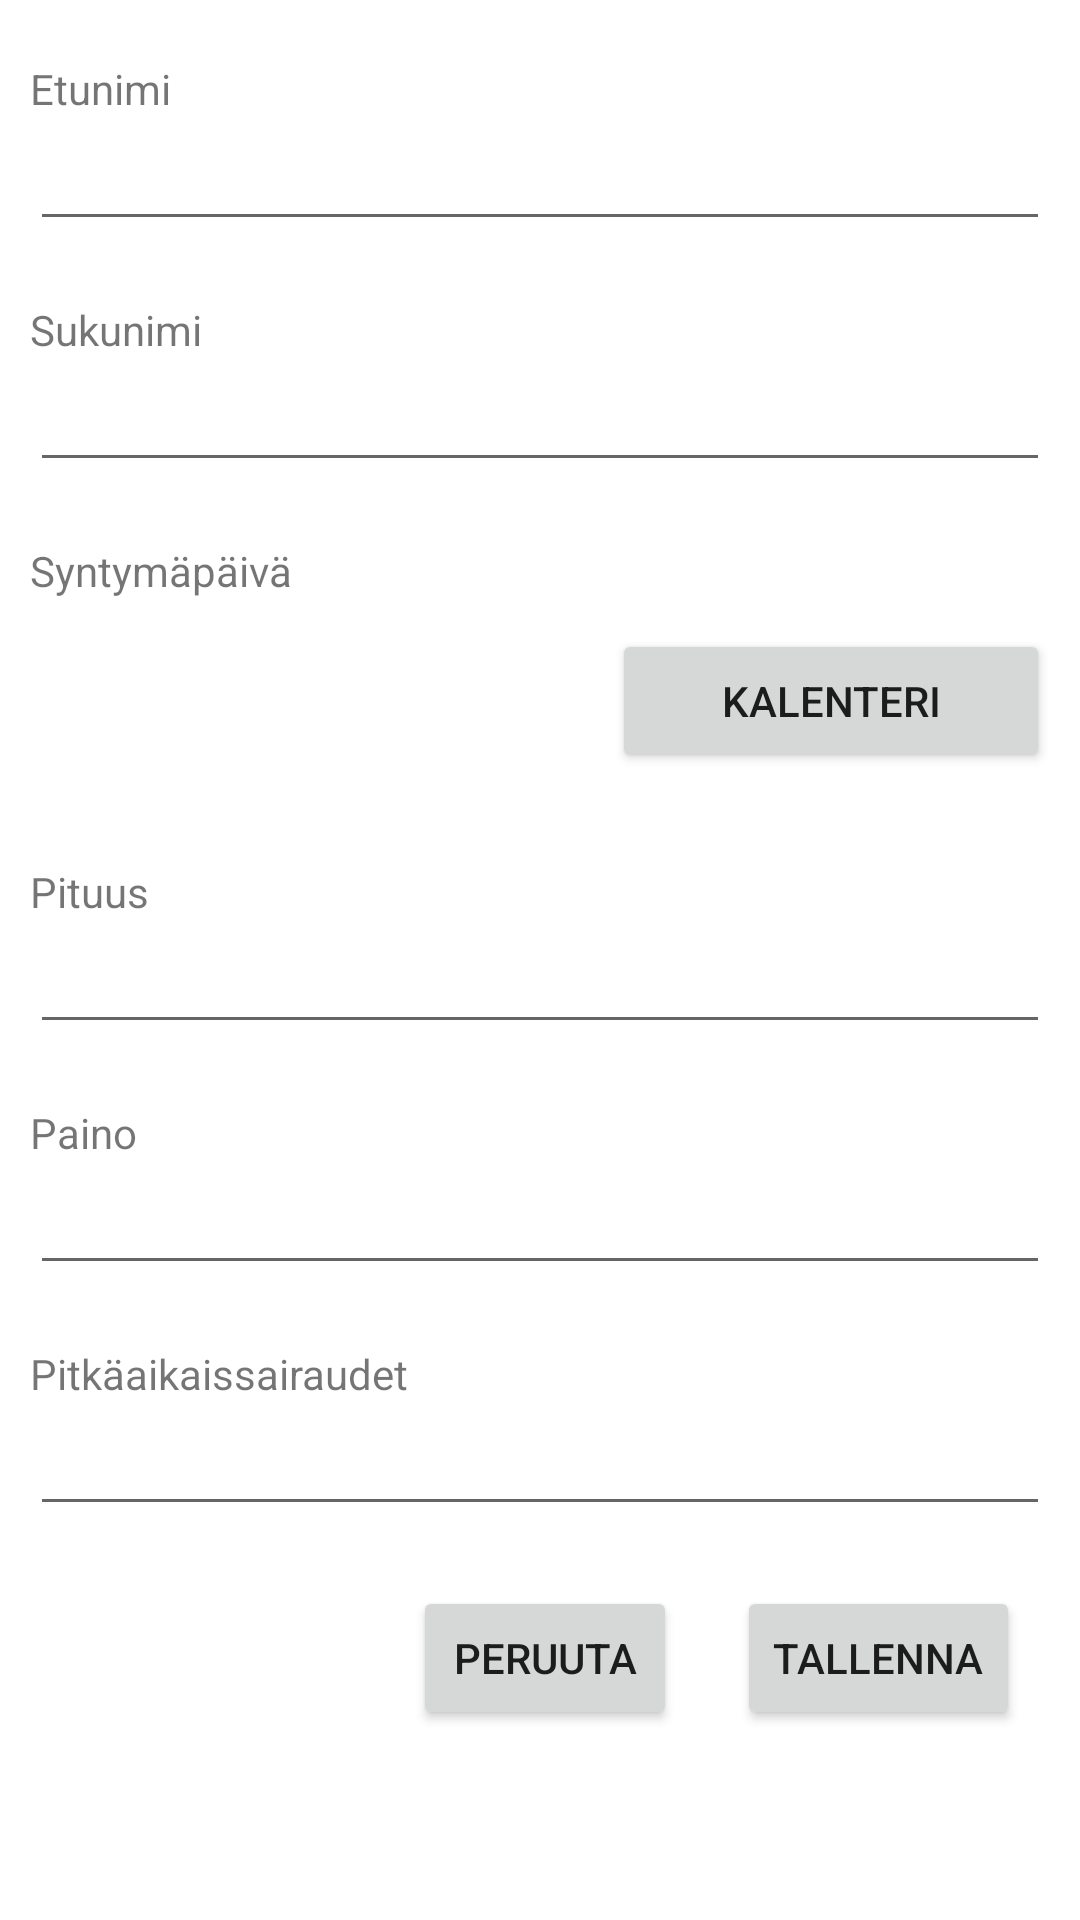

The Android layout XML behind this screen, and the referenced resources:
<!-- AndroidManifest.xml: application theme Theme.HealthApplication -->
<!-- res/layout/profile_edit.xml -->
<?xml version="1.0" encoding="utf-8"?>
<androidx.coordinatorlayout.widget.CoordinatorLayout xmlns:android="http://schemas.android.com/apk/res/android"
    xmlns:app="http://schemas.android.com/apk/res-auto"
    xmlns:tools="http://schemas.android.com/tools"
    android:layout_width="match_parent"
    android:layout_height="match_parent"
    tools:context=".modules.profile.ProfileEditActivity">

    <ScrollView
        android:layout_width="match_parent"
        android:layout_height="match_parent">
        <LinearLayout
            android:layout_width="match_parent"
            android:layout_height="wrap_content"
            android:orientation="vertical"
            android:padding="10dp">

            <LinearLayout
                android:layout_width="match_parent"
                android:layout_height="wrap_content"
                android:gravity="center_vertical"
                android:layout_marginVertical="10dp"
                android:orientation="vertical">

                <TextView
                    android:layout_width="match_parent"
                    android:layout_height="wrap_content"
                    android:text="@string/user_data_text_name" />

                <EditText
                    android:id="@+id/firstname_value"
                    android:layout_width="match_parent"
                    android:layout_height="0dp"
                    android:layout_weight="1"
                    android:inputType="textPersonName"/>

            </LinearLayout>

            <LinearLayout
                android:layout_width="match_parent"
                android:layout_height="wrap_content"
                android:gravity="center_vertical"
                android:layout_marginVertical="10dp"
                android:orientation="vertical">

                <TextView
                    android:layout_width="match_parent"
                    android:layout_height="wrap_content"
                    android:text="@string/user_data_text_lastname" />

                <EditText
                    android:id="@+id/lastName_value"
                    android:layout_width="match_parent"
                    android:layout_height="0dp"
                    android:layout_weight="1"
                    android:inputType="textPersonName" />
            </LinearLayout>

            <LinearLayout
                android:layout_width="match_parent"
                android:layout_height="wrap_content"
                android:gravity="center_vertical"
                android:layout_marginVertical="10dp"
                android:orientation="vertical">

                <TextView
                    android:layout_width="match_parent"
                    android:layout_height="wrap_content"
                    android:text="@string/birthdate" />

                <LinearLayout
                    android:layout_width="match_parent"
                    android:layout_height="wrap_content"
                    android:gravity="center_vertical"
                    android:layout_marginVertical="10dp"
                    android:orientation="horizontal">

                    <TextView
                        android:id="@+id/birthdate_value"
                        android:layout_width="wrap_content"
                        android:layout_height="wrap_content"
                        android:layout_weight="4"/>

                    <Button
                        android:id="@+id/birthdate_pick_button"
                        android:layout_width="wrap_content"
                        android:layout_height="wrap_content"
                        android:layout_weight="1"
                        android:text="@string/user_data_button_pick_a_date" />
                </LinearLayout>

            </LinearLayout>


            <LinearLayout
                android:layout_width="match_parent"
                android:layout_height="wrap_content"
                android:gravity="center_vertical"
                android:layout_marginVertical="10dp"
                android:orientation="vertical">

                <TextView
                    android:layout_width="match_parent"
                    android:layout_height="wrap_content"
                    android:text="@string/user_data_text_height" />

                <EditText
                    android:id="@+id/height_value"
                    android:layout_width="match_parent"
                    android:layout_height="0dp"
                    android:layout_weight="1"
                    android:inputType="number"/>

            </LinearLayout>

            <LinearLayout
                android:layout_width="match_parent"
                android:layout_height="wrap_content"
                android:gravity="center_vertical"
                android:layout_marginVertical="10dp"
                android:orientation="vertical">

                <TextView
                    android:layout_width="match_parent"
                    android:layout_height="wrap_content"
                    android:text="@string/user_data_text_weight" />

                <EditText
                    android:id="@+id/weight_value"
                    android:layout_width="match_parent"
                    android:layout_height="0dp"
                    android:layout_weight="1"
                    android:inputType="number"/>

            </LinearLayout>

            <LinearLayout
                android:layout_width="match_parent"
                android:layout_height="wrap_content"
                android:gravity="center_vertical"
                android:layout_marginVertical="10dp"
                android:orientation="vertical">

                <TextView
                    android:layout_width="match_parent"
                    android:layout_height="wrap_content"
                    android:text="@string/user_data_text_long_term_illness" />

                <EditText
                    android:id="@+id/long_term_illness_value"
                    android:layout_width="match_parent"
                    android:layout_height="0dp"
                    android:layout_weight="1"
                    android:gravity="start|top"
                    android:inputType="textMultiLine"/>

            </LinearLayout>

            <LinearLayout
                android:layout_width="match_parent"
                android:layout_height="wrap_content"
                android:gravity="end"
                android:orientation="horizontal">

                <Button
                    android:id="@+id/discard_button"
                    android:layout_width="wrap_content"
                    android:layout_height="wrap_content"
                    android:layout_margin="10dp"
                    android:text="@string/profile_edit_discard" />

                <Button
                    android:id="@+id/save_button"
                    android:layout_width="wrap_content"
                    android:layout_height="wrap_content"
                    android:layout_margin="10dp"
                    android:text="@string/profile_edit_save" />
            </LinearLayout>
        </LinearLayout>
    </ScrollView>
</androidx.coordinatorlayout.widget.CoordinatorLayout>
<!-- resources referenced by this layout -->
<resources>
  <string name="birthdate">Syntymäpäivä</string>
  <string name="profile_edit_discard">Peruuta</string>
  <string name="profile_edit_save">Tallenna</string>
  <string name="user_data_button_pick_a_date">Kalenteri</string>
  <string name="user_data_text_height">Pituus</string>
  <string name="user_data_text_lastname">Sukunimi</string>
  <string name="user_data_text_long_term_illness">Pitkäaikaissairaudet</string>
  <string name="user_data_text_name">Etunimi</string>
  <string name="user_data_text_weight">Paino</string>
  <style name="Theme.HealthApplication" parent="Theme.MaterialComponents.DayNight.DarkActionBar">
          
          <item name="colorPrimary">@color/purple_500</item>
          <item name="colorPrimaryVariant">@color/purple_700</item>
          <item name="colorOnPrimary">@color/white</item>
          
          <item name="colorSecondary">@color/teal_200</item>
          <item name="colorSecondaryVariant">@color/teal_700</item>
          <item name="colorOnSecondary">@color/black</item>
          
          <item name="android:statusBarColor" tools:targetApi="l">?attr/colorPrimaryVariant</item>
          
      </style>
  <!-- not gathered from this repository: default colours our renderer supplied (Android Studio template values) -->
  <color name="purple_500">#FF6200EE</color>
  <color name="purple_700">#FF3700B3</color>
  <color name="teal_200">#FF03DAC5</color>
  <color name="teal_700">#FF018786</color>
  <color name="black">#FF000000</color>
  <color name="white">#FFFFFFFF</color>
</resources>
